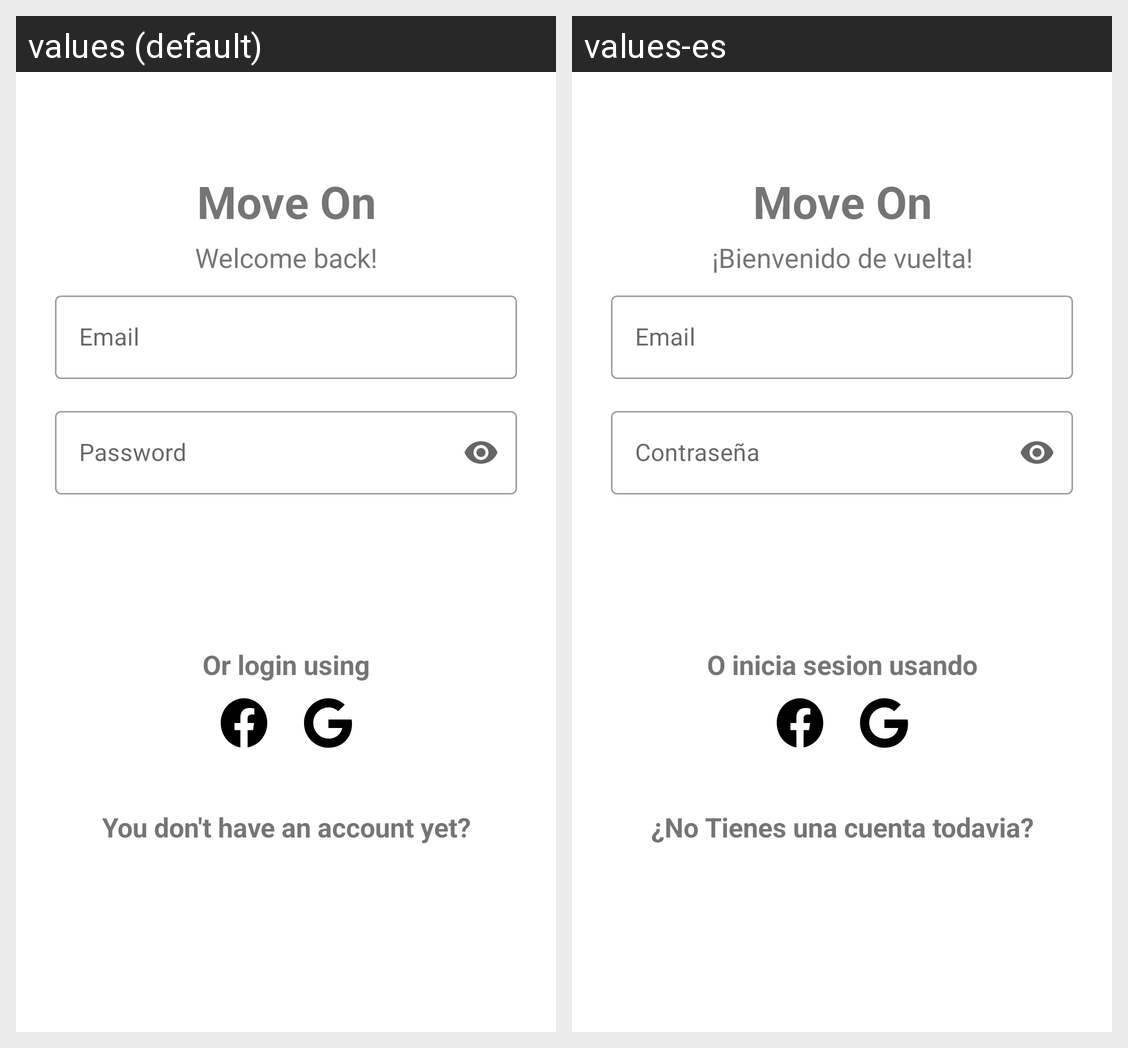

The same Android screen rendered under two of its app's locales, left to right. List the strings drawn on it with the default value and each locale's translation.
Android screen res/layout/fragment_login.xml rendered under 2 locales, left to right: values (default), values-es. Device: Nexus 5 (rendered at 1080×1920; each locale shown at half size, 540×960, under a caption strip naming it); theme Theme.RoutesApp.
Strings drawn on this screen, with the default value and each locale's value (text and hints the layout hard-codes, and strings that could not be matched under every locale, appear in the picture but are not listed):

name_app
  values: Move On
  values-es: Move On

tv_welcome
  values: Welcome back!
  values-es: ¡Bienvenido de vuelta!

reg_hint_email
  values: Email
  values-es: Email

reg_hint_password
  values: Password
  values-es: Contraseña

log_txt_others
  values: Or login using
  values-es: O inicia sesion usando

txt_login
  values: You don't have an account yet?
  values-es: ¿No Tienes una cuenta todavia?
